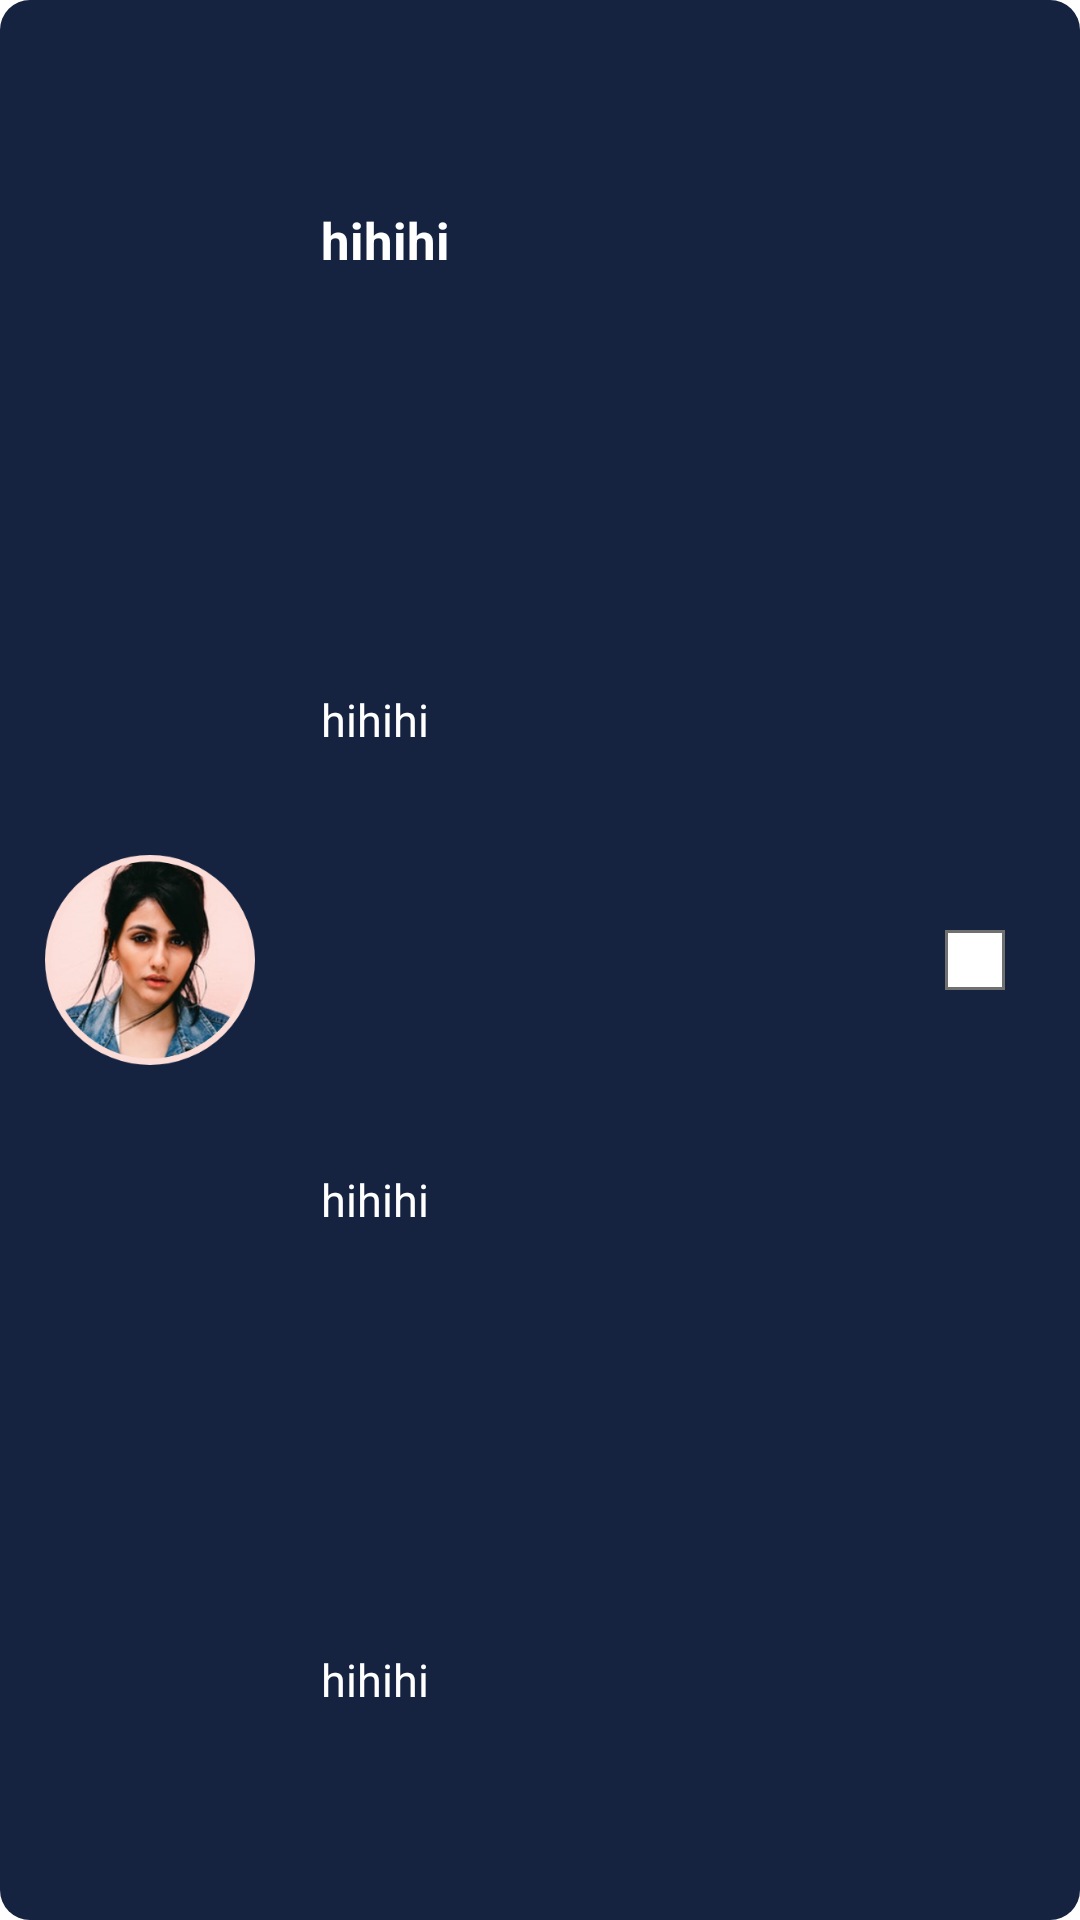

Produce the Android XML layout that renders to this screen, including the resource entries it uses.
<!-- AndroidManifest.xml: application theme Theme.J6appandroiddemo -->
<!-- res/layout/employee_lv_item.xml -->
<?xml version="1.0" encoding="utf-8"?>
<LinearLayout
    xmlns:android="http://schemas.android.com/apk/res/android"
    android:layout_width="match_parent"
    android:layout_height="95dp"
    android:background="@drawable/shape_gray_less_round"
    android:id="@+id/bg"
    android:layout_marginBottom="15dp">
    <ImageView
        android:id="@+id/image"
        android:layout_width="70dp"
        android:layout_height="70dp"
        android:src="@drawable/employee"
        android:layout_gravity="center_vertical"
        android:layout_marginLeft="15dp"/>
    <LinearLayout
        android:layout_width="0dp"
        android:layout_height="match_parent"
        android:layout_weight="1"
        android:orientation="vertical"
        android:layout_marginLeft="22dp">
        <TextView
            android:id="@+id/name"
            android:layout_width="wrap_content"
            android:layout_height="0dp"
            android:layout_weight="1"
            android:text="hihihi"
            android:textStyle="bold"
            android:textSize="17sp"
            android:textColor="@color/white"
            android:gravity="center"/>
        <TextView
            android:id="@+id/title"
            android:layout_width="wrap_content"
            android:layout_height="0dp"
            android:layout_weight="1"
            android:text="hihihi"
            android:textSize="15sp"
            android:textColor="@color/white"
            android:gravity="center"/>
        <TextView
            android:id="@+id/department"
            android:layout_width="wrap_content"
            android:layout_height="0dp"
            android:layout_weight="1"
            android:text="hihihi"
            android:textSize="15sp"
            android:textColor="@color/white"
            android:gravity="center"/>
        <TextView
            android:id="@+id/email"
            android:layout_width="wrap_content"
            android:layout_height="0dp"
            android:layout_weight="1"
            android:text="hihihi"
            android:textSize="15sp"
            android:textColor="@color/white"
            android:gravity="center"/>
    </LinearLayout>
    <FrameLayout
        android:layout_width="70dp"
        android:layout_height="match_parent">
        <ImageView
            android:layout_width="20dp"
            android:layout_height="20dp"
            android:layout_gravity="center"
            android:src="@drawable/blank"/>
        <ImageView
            android:id="@+id/check"
            android:layout_width="20dp"
            android:layout_height="20dp"
            android:layout_gravity="center"
            android:src="@drawable/check"
            android:visibility="invisible"/>
    </FrameLayout>
</LinearLayout>
<!-- resources referenced by this layout -->
<resources>
  <color name="white">#FFFFFFFF</color>
  <!-- drawable blank: png bitmap (drawable-v24, 358 bytes) -->
  <!-- drawable check: png bitmap (drawable-v24, 903 bytes) -->
  <!-- drawable employee: png bitmap (drawable-v24, 96597 bytes) -->
  <!-- drawable shape_gray_less_round (drawable) -->
  <?xml version="1.0" encoding="UTF-8"?>
  <shape xmlns:android="http://schemas.android.com/apk/res/android"
      android:shape="rectangle">
      <solid android:color="@color/j6_gray" />
      <corners android:radius="10dip" />
  </shape>
  <style name="Theme.J6appandroiddemo" parent="Theme.MaterialComponents.DayNight.DarkActionBar">
          
          <item name="colorPrimary">@color/purple_500</item>
          <item name="colorPrimaryVariant">@color/purple_700</item>
          <item name="colorOnPrimary">@color/white</item>
          
          <item name="colorSecondary">@color/teal_200</item>
          <item name="colorSecondaryVariant">@color/teal_700</item>
          <item name="colorOnSecondary">@color/black</item>
          
          <item name="android:statusBarColor" tools:targetApi="l">?attr/colorPrimaryVariant</item>
          
      </style>
  <color name="j6_gray">#152341</color>
  <color name="purple_500">#FF6200EE</color>
  <color name="purple_700">#FF3700B3</color>
  <color name="teal_200">#FF03DAC5</color>
  <color name="teal_700">#FF018786</color>
  <color name="black">#FF000000</color>
</resources>
